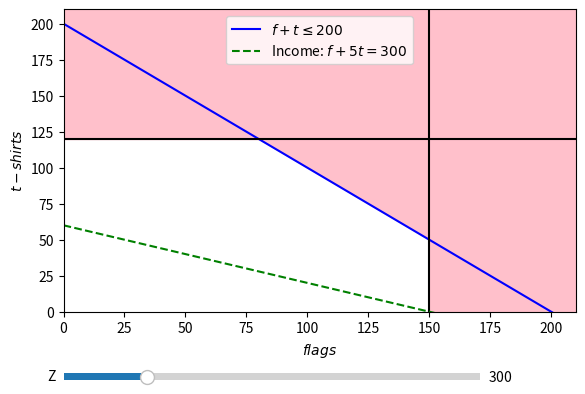

The script that saved this image:

import numpy as np
import matplotlib.pyplot as plt
from matplotlib.widgets import Slider

# Constants for the objective function
c1, c2 = 2, 5  # Coefficients for x and y in the objective function

# Define the constraints
def constraint1(x):
    return (200 - x)


# Initial Z value
initial_Z = 300

# Create the plot
fig, ax = plt.subplots()
plt.subplots_adjust(left=0.1, bottom=0.25)

x = np.linspace(0, 400, 400)
y1 = constraint1(x)

# Plot constraints with labels for the legend
ax.plot(x, y1, label=r'$f + t \leq 200$', color='blue')
ax.axvline(150, color='black')
ax.axhline(120, color='black')

ax.set_xlim((0, 210))
ax.set_ylim((0, 210))
ax.set_xlabel('$flags$')
ax.set_ylabel('$t-shirts$')

# Highlight the feasible region
ax.fill_between(x, 210, y1, alpha=1, color='pink')
ax.fill_between(x, 210, 120, alpha=1, color='pink')
ax.fill_betweenx(np.arange(0,210), 150, 210, alpha=1, color='pink')


# Level curve for the objective function
y4 = (initial_Z - c1 * x) / c2
line, = ax.plot(x, y4, '--', color='green', label=f'Income: $f+5t = {initial_Z}$')

# Initially create the legend with all labels
ax.legend()

# Add slider for adjusting Z value
axZ = plt.axes([0.1, 0.1, 0.65, 0.03],)
sZ = Slider(axZ, 'Z', 100, 1100, valinit=initial_Z)

# Update function for the slider
def update(val):
    Z = sZ.val
    line.set_ydata((Z - c1 * x) / c2)
    # Update the label for the level curve in the legend
    line.set_label(f'Income: $f+5t = {Z}$')
    # Rebuild the legend to include the updated label
    ax.legend()
    fig.canvas.draw_idle()

sZ.on_changed(update)

plt.show()
